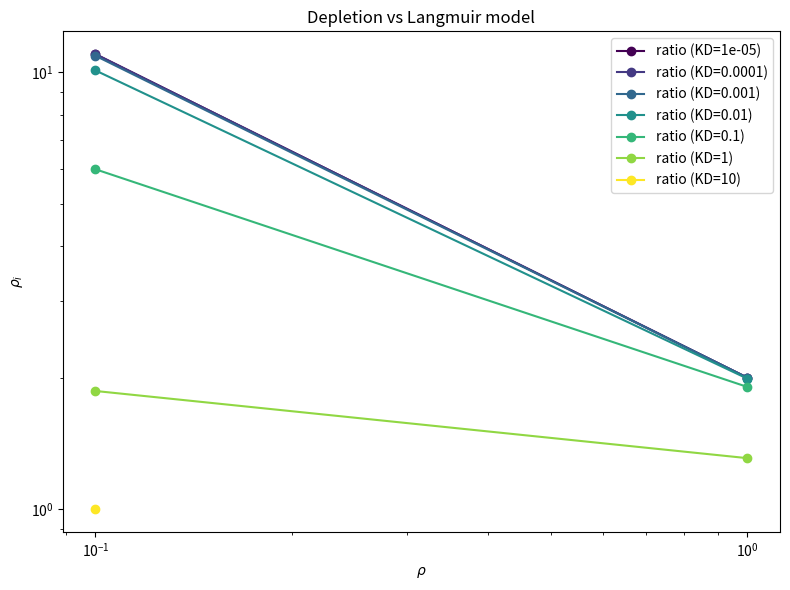

Python code for this plot:
import numpy as np



def rho_i_deplete( rho_m, rho, KD_i ):
    term = (rho_m + rho ) / KD_i + 1
    term_sqrt = np.sqrt( term**2 - 4 * rho * rho_m )
    res = ( term - term_sqrt ) / ( 2 / KD_i )
    return res

def rho_i_langmuir( rho_m, rho, KD_i ):
    res = rho_m * KD_i * rho / ( 1 + rho / KD_i )
    return res

rho_m = 1.0
ratio = {}
for KD_i in [10**(-i) for i in range(5,-2,-1)]:
    res1 = []
    for rho in [10**(-i) for i in range(1,-1,-1)]:
        res1.append( (rho, rho_i_langmuir(rho_m, rho, KD_i ) / rho_i_deplete(rho_m, rho, KD_i )  ) )
    ratio[KD_i] = res1

import matplotlib.pyplot as plt

fig, ax = plt.subplots(figsize=(8,6))
colors = plt.cm.viridis(np.linspace(0,1,len(ratio)))

for idx, KD_i in enumerate(sorted(ratio.keys())):
    d_rho, d_y = zip(*ratio[KD_i])
    ax.plot(d_rho, d_y, marker='o', color=colors[idx], label=f'ratio (KD={KD_i:g})')

ax.set_xscale('log')
ax.set_xlabel(r'$\rho$')
ax.set_ylabel(r'$\rho_i$')
ax.set_yscale('log')
ax.set_title('Depletion vs Langmuir model')
ax.legend()
plt.tight_layout()
plt.savefig('test.png')
plt.show()
